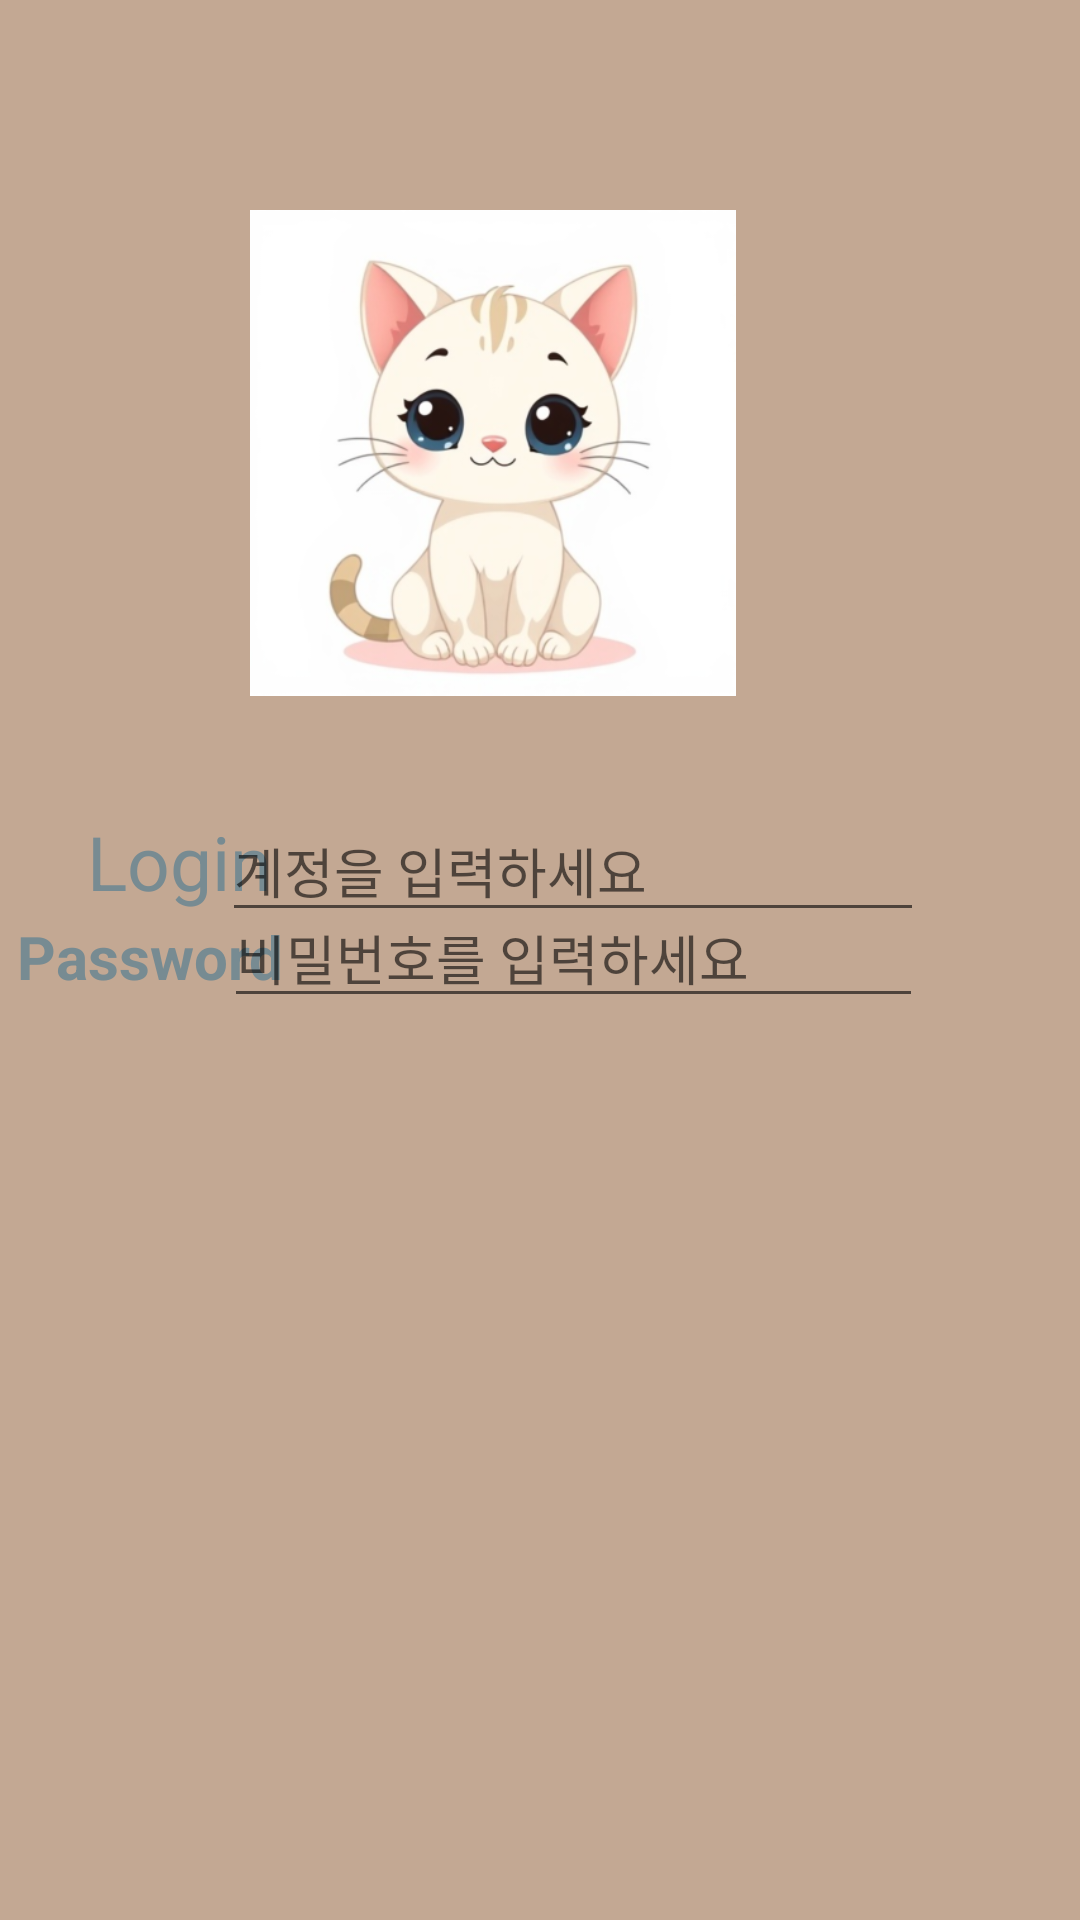

The Android layout XML behind this screen, and the referenced resources:
<!-- AndroidManifest.xml: application theme Theme.Chatbot -->
<!-- res/layout/fragment_sign.xml -->
<?xml version="1.0" encoding="utf-8"?>
<androidx.constraintlayout.widget.ConstraintLayout
    xmlns:android="http://schemas.android.com/apk/res/android"
    xmlns:app="http://schemas.android.com/apk/res-auto"
    xmlns:tools="http://schemas.android.com/tools"
    android:layout_width="match_parent"
    android:layout_height="match_parent"
    android:background="@color/brown"
    tools:context=".Sign">

    <ImageView
        android:id="@+id/imageView"
        android:layout_width="162dp"
        android:layout_height="296dp"
        android:layout_marginTop="3dp"
        android:src="@drawable/cats"
        app:layout_constraintEnd_toEndOf="parent"
        app:layout_constraintHorizontal_bias="0.421"
        app:layout_constraintStart_toStartOf="parent"
        app:layout_constraintTop_toTopOf="parent" />


    <TextView
        android:layout_width="wrap_content"
        android:layout_height="wrap_content"
        android:text="Login"
        android:textColor="@color/blue"
        android:textSize="25dp"
        app:layout_constraintBottom_toBottomOf="parent"
        app:layout_constraintEnd_toEndOf="parent"
        app:layout_constraintHorizontal_bias="0.097"
        app:layout_constraintStart_toStartOf="parent"
        app:layout_constraintTop_toTopOf="parent"
        app:layout_constraintVertical_bias="0.446" />

    <TextView
        android:layout_width="wrap_content"
        android:layout_height="wrap_content"
        android:text="Password"
        android:textColor="@color/blue"
        android:textSize="20dp"
        android:textStyle="bold"
        app:layout_constraintBottom_toBottomOf="parent"
        app:layout_constraintEnd_toEndOf="parent"
        app:layout_constraintHorizontal_bias="0.021"
        app:layout_constraintStart_toStartOf="parent"
        app:layout_constraintTop_toTopOf="parent"
        app:layout_constraintVertical_bias="0.498" />

    <EditText
        android:id="@+id/input_id"
        android:layout_width="234dp"
        android:layout_height="44dp"
        android:layout_marginTop="10dp"
        android:hint="계정을 입력하세요"
        app:layout_constraintBottom_toBottomOf="parent"
        app:layout_constraintEnd_toEndOf="parent"
        app:layout_constraintHorizontal_bias="0.587"
        app:layout_constraintStart_toStartOf="parent"
        app:layout_constraintTop_toTopOf="parent"
        app:layout_constraintVertical_bias="0.438" />

    <EditText
        android:id="@+id/input_password"
        android:layout_width="233dp"
        android:layout_height="40dp"
        android:ems="10"
        android:hint="비밀번호를 입력하세요"
        android:inputType="textPassword"
        app:layout_constraintBottom_toBottomOf="parent"
        app:layout_constraintEnd_toEndOf="parent"
        app:layout_constraintHorizontal_bias="0.589"
        app:layout_constraintStart_toStartOf="parent"
        app:layout_constraintTop_toTopOf="parent"
        app:layout_constraintVertical_bias="0.499" />

    <ImageButton
        android:id="@+id/buttonGoogle"
        android:layout_width="wrap_content"
        android:layout_height="wrap_content"
        android:layout_marginTop="283dp"
        android:background="@color/brown"
        android:src="@drawable/sign_in"
        app:layout_constraintBottom_toBottomOf="parent"
        app:layout_constraintEnd_toEndOf="parent"
        app:layout_constraintHorizontal_bias="0.444"
        app:layout_constraintStart_toStartOf="parent"
        app:layout_constraintTop_toTopOf="parent"
        app:layout_constraintVertical_bias="0.443" />


</androidx.constraintlayout.widget.ConstraintLayout>
<!-- resources referenced by this layout -->
<resources>
  <color name="blue">#778B92</color>
  <color name="brown">#C3A893</color>&gt;
  <!-- drawable cats: png bitmap (drawable, 120061 bytes) -->
  <style name="Theme.Chatbot" parent="Base.Theme.Chatbot" />
  <style name="Base.Theme.Chatbot" parent="Theme.AppCompat.Light.NoActionBar">
          
          
      </style>
</resources>
